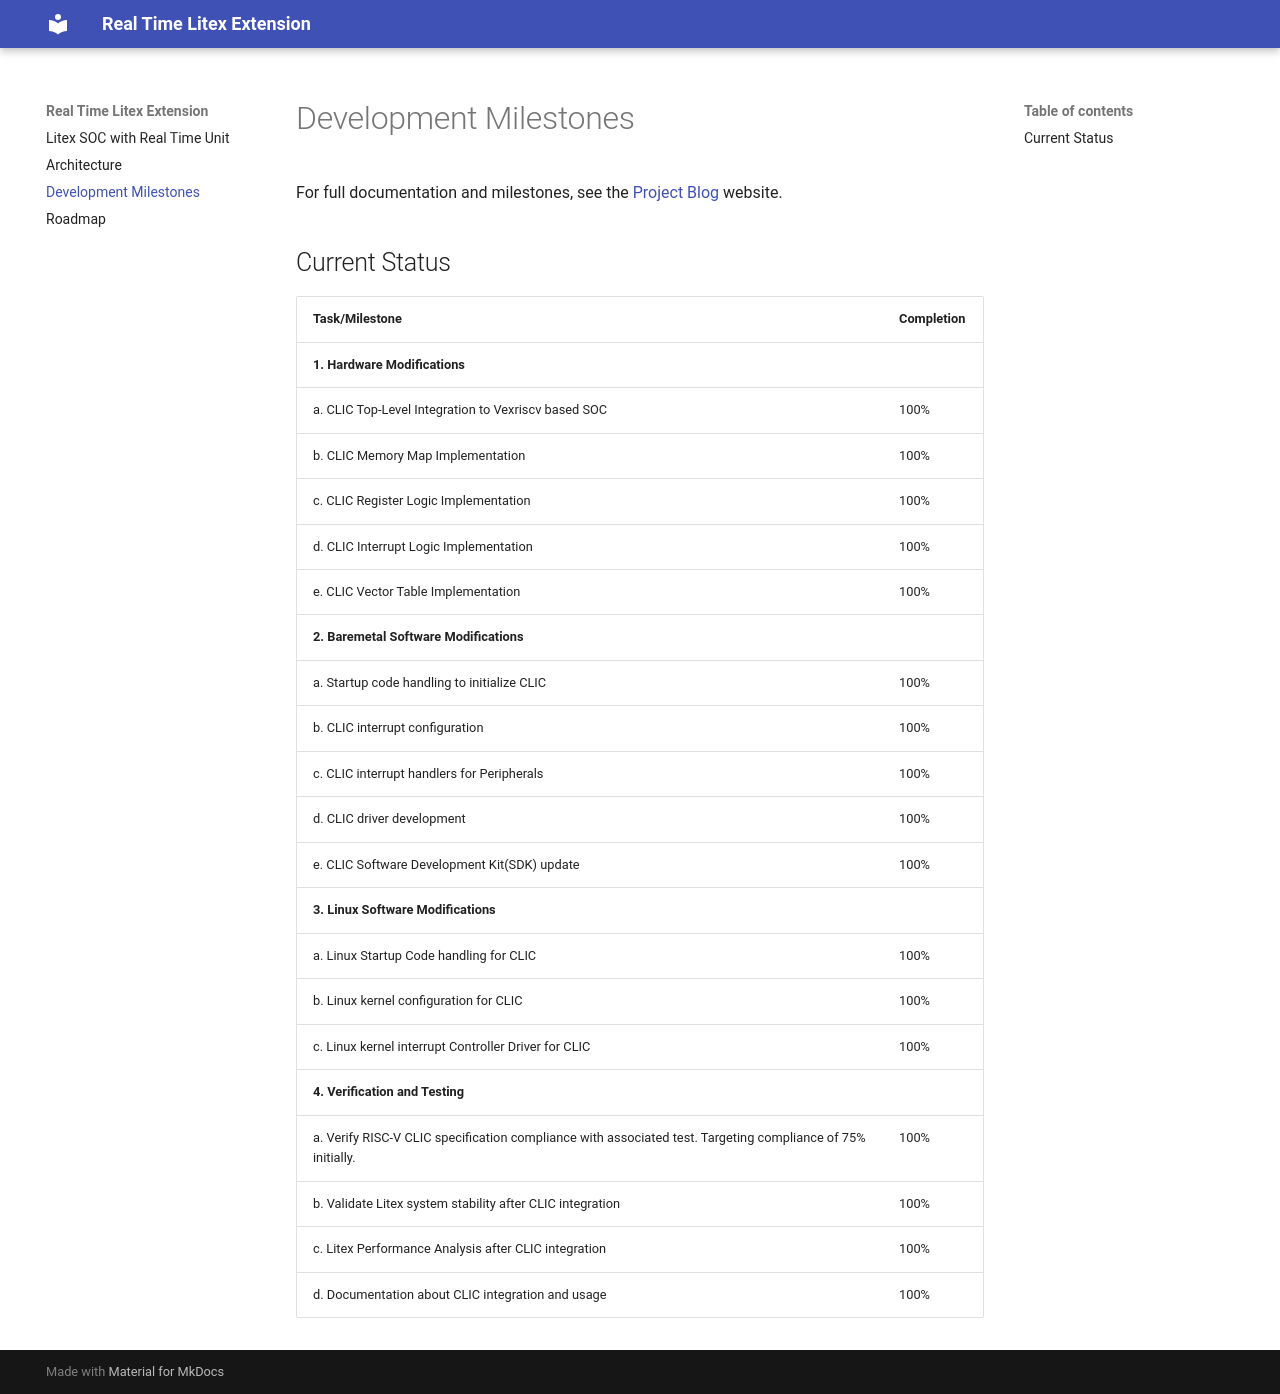

repository: disdi/linux_RT · page: Milestones/index.html · generator: mkdocs

# Development Milestones

For full documentation and milestones, see the [Project Blog](https://saketsinha.de/clic-in-litex/) website.

## Current Status

| Task/Milestone | Completion |
|----------------|------------|
| **1. Hardware Modifications** | |
| a. CLIC Top-Level Integration to Vexriscv based SOC | 100% |
| b. CLIC Memory Map Implementation | 100% |
| c. CLIC Register Logic Implementation | 100% |
| d. CLIC Interrupt Logic Implementation | 100% |
| e. CLIC Vector Table Implementation | 100% |
| **2. Baremetal Software Modifications** | |
| a. Startup code handling to initialize CLIC | 100% |
| b. CLIC interrupt configuration | 100% |
| c. CLIC interrupt handlers for Peripherals | 100% |
| d. CLIC driver development | 100% |
| e. CLIC Software Development Kit(SDK) update | 100% |
| **3. Linux Software Modifications** | |
| a. Linux Startup Code handling for CLIC | 100% |
| b. Linux kernel configuration for CLIC | 100% |
| c. Linux kernel interrupt Controller Driver for CLIC | 0% |
| **4. Verification and Testing** | |
| a. Verify RISC-V CLIC specification compliance with associated test. Targeting compliance of 75% initially. | 100% |
| b. Validate Litex system stability after CLIC integration | 100% |
| c. Litex Performance Analysis after CLIC integration | 100% |
| d. Documentation about CLIC integration and usage | 100% |
